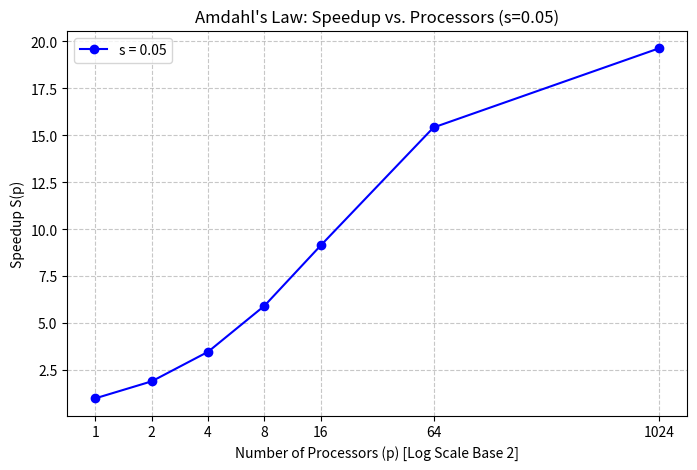

The matplotlib source for this figure:
import matplotlib.pyplot as plt

# 1. Define the data from Part 1
p_values = [1, 2, 4, 8, 16, 64, 1024]
s_05_speedup_values = [1.000, 1.905, 3.478, 5.926, 9.143, 15.422, 19.636]

# 2. Create the plot
plt.figure(figsize=(8, 5))
plt.plot(p_values, s_05_speedup_values, marker='o', linestyle='-', color='b', label='s = 0.05')

# 3. Set the x-axis to a log scale (Base 2)
plt.xscale('log', base=2)

# 4. Add labels, title, and grid
plt.xlabel('Number of Processors (p) [Log Scale Base 2]')
plt.ylabel('Speedup S(p)')
plt.title("Amdahl's Law: Speedup vs. Processors (s=0.05)")
plt.xticks(p_values, labels=p_values) # Forces x-axis to show actual p values instead of 10^x
plt.grid(True, which="both", ls="--", alpha=0.7)
plt.legend()

# 5. Show the plot
plt.show()
